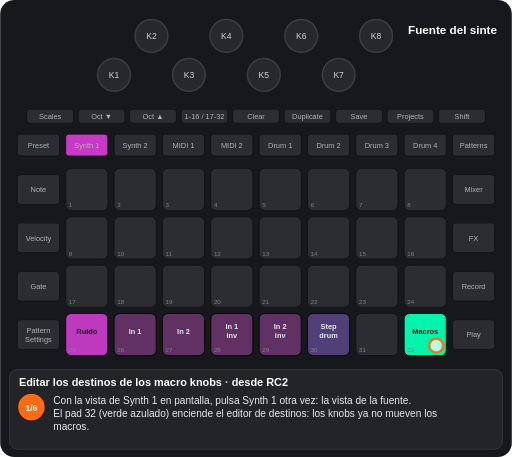
t = 0.00 s
t = 1.88 s: frame unchanged from t = 0.00 s, image omitted
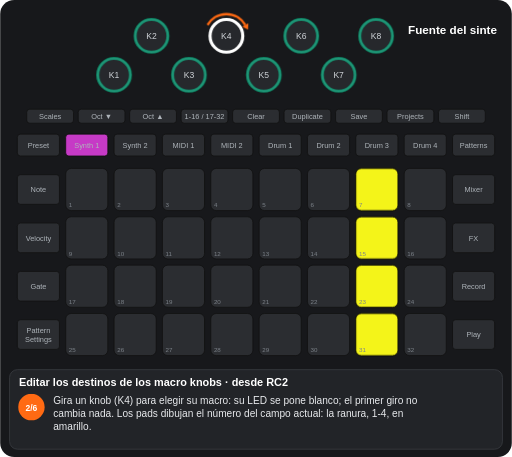
t = 3.13 s
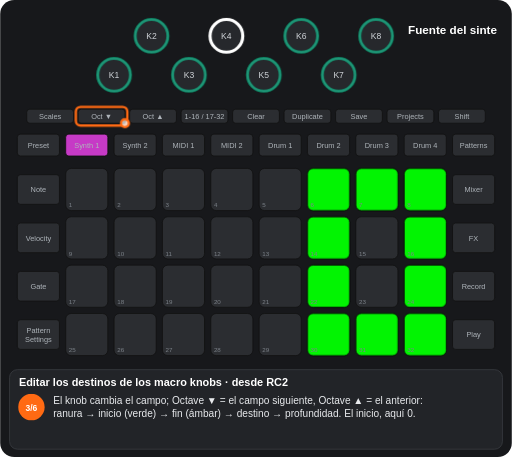
t = 5.00 s
t = 6.56 s: frame unchanged from t = 5.00 s, image omitted
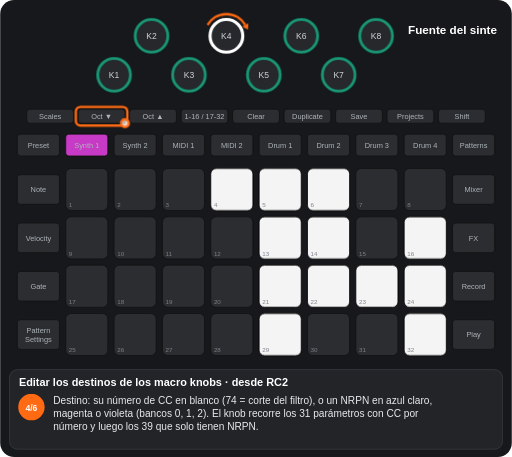
t = 8.07 s

The animated SVG that drew these frames (rendered in a browser with its animation timeline set to each time). Animation: 12 CSS @keyframes rules; frames cover the first 8.07 s, repeats indefinitely.

<svg xmlns="http://www.w3.org/2000/svg" viewBox="0 0 656 586" width="656" height="586" font-family="Arial, Helvetica, sans-serif" role="img" aria-label="Editar los destinos de los macro knobs · desde RC2"><title>Editar los destinos de los macro knobs · desde RC2</title><style>.kb{fill:#26282c;stroke:#3a3d42;stroke-width:2}.kt{font-size:11px;fill:#cfd3d8;text-anchor:middle}.u{fill:#2b2d31;stroke:#111}.bt{font-size:9.5px;fill:#aeb4ba;text-anchor:middle}.pn{font-size:8px;fill:#7d838a}.pl{font-size:9.5px;font-weight:bold;text-anchor:middle}.kl{font-size:10px;fill:#cfd3d8;text-anchor:middle}.fg{fill:#fff;fill-opacity:.7;stroke:#ff6a13;stroke-width:3}.fo{fill:none;stroke:#ff6a13;stroke-width:3}.ta{fill:none;stroke:#ff6a13;stroke-width:3}.vw{font-size:15px;font-weight:bold;fill:#fff;text-anchor:middle}.ti{font-size:14px;font-weight:bold;fill:#fff}.cp{font-size:13px;fill:#e8eaed}.sn{font-size:11px;font-weight:bold;fill:#fff;text-anchor:middle}.b{animation:b .6s step-end infinite}@keyframes b{0%{opacity:1}50%{opacity:0}100%{opacity:0}}.v{animation:v 1.2s ease-in-out infinite}@keyframes v{0%{opacity:1}50%{opacity:.3}100%{opacity:1}}.g0{animation:kg0 14163ms step-end infinite}@keyframes kg0{0%{opacity:1}17.652%{opacity:0}83.471%{opacity:1}100%{opacity:1}}.g1{animation:kg1 14163ms step-end infinite}@keyframes kg1{0%{opacity:1}17.652%{opacity:0}100%{opacity:0}}.g2{animation:kg2 14163ms step-end infinite;opacity:0}@keyframes kg2{0%{opacity:0}17.652%{opacity:1}35.303%{opacity:0}100%{opacity:0}}.g3{animation:kg3 14163ms step-end infinite;opacity:0}@keyframes kg3{0%{opacity:0}35.303%{opacity:1}52.595%{opacity:0}100%{opacity:0}}.g4{animation:kg4 14163ms step-end infinite;opacity:0}@keyframes kg4{0%{opacity:0}52.595%{opacity:1}70.246%{opacity:0}100%{opacity:0}}.g5{animation:kg5 14163ms step-end infinite;opacity:0}@keyframes kg5{0%{opacity:0}70.246%{opacity:1}83.471%{opacity:0}100%{opacity:0}}.g6{animation:kg6 14163ms step-end infinite;opacity:0}@keyframes kg6{0%{opacity:0}83.471%{opacity:1}100%{opacity:1}}.g7{animation:kg7 14163ms step-end infinite;opacity:0}@keyframes kg7{0%{opacity:0}17.652%{opacity:1}83.471%{opacity:0}100%{opacity:0}}.g8{animation:kg8 14163ms step-end infinite;opacity:0}@keyframes kg8{0%{opacity:0}17.652%{opacity:1}35.303%{opacity:0}52.595%{opacity:1}83.471%{opacity:0}100%{opacity:0}}.g9{animation:kg9 14163ms step-end infinite;opacity:0}@keyframes kg9{0%{opacity:0}35.303%{opacity:1}83.471%{opacity:0}100%{opacity:0}}</style><rect width="656" height="586" rx="18" fill="#17181b"/><circle cx="146" cy="96" r="21" class="kb"/><text x="146" y="100" class="kt">K1</text><circle cx="194" cy="46" r="21" class="kb"/><text x="194" y="50" class="kt">K2</text><circle cx="242" cy="96" r="21" class="kb"/><text x="242" y="100" class="kt">K3</text><circle cx="290" cy="46" r="21" class="kb"/><text x="290" y="50" class="kt">K4</text><circle cx="338" cy="96" r="21" class="kb"/><text x="338" y="100" class="kt">K5</text><circle cx="386" cy="46" r="21" class="kb"/><text x="386" y="50" class="kt">K6</text><circle cx="434" cy="96" r="21" class="kb"/><text x="434" y="100" class="kt">K7</text><circle cx="482" cy="46" r="21" class="kb"/><text x="482" y="50" class="kt">K8</text><rect x="34" y="140" width="60" height="18" rx="4" class="u"/><text x="64" y="152.5" class="bt">Scales</text><rect x="100" y="140" width="60" height="18" rx="4" class="u"/><text x="130" y="152.5" class="bt">Oct ▼</text><rect x="166" y="140" width="60" height="18" rx="4" class="u"/><text x="196" y="152.5" class="bt">Oct ▲</text><rect x="232" y="140" width="60" height="18" rx="4" class="u"/><text x="262" y="152.5" class="bt">1-16 / 17-32</text><rect x="298" y="140" width="60" height="18" rx="4" class="u"/><text x="328" y="152.5" class="bt">Clear</text><rect x="364" y="140" width="60" height="18" rx="4" class="u"/><text x="394" y="152.5" class="bt">Duplicate</text><rect x="430" y="140" width="60" height="18" rx="4" class="u"/><text x="460" y="152.5" class="bt">Save</text><rect x="496" y="140" width="60" height="18" rx="4" class="u"/><text x="526" y="152.5" class="bt">Projects</text><rect x="562" y="140" width="60" height="18" rx="4" class="u"/><text x="592" y="152.5" class="bt">Shift</text><rect x="22" y="172" width="54" height="28" rx="4" class="u"/><text x="49" y="189.5" class="bt">Preset</text><rect x="84" y="172" width="54" height="28" rx="4" class="u"/><text x="111" y="189.5" class="bt">Synth 1</text><rect x="146" y="172" width="54" height="28" rx="4" class="u"/><text x="173" y="189.5" class="bt">Synth 2</text><rect x="208" y="172" width="54" height="28" rx="4" class="u"/><text x="235" y="189.5" class="bt">MIDI 1</text><rect x="270" y="172" width="54" height="28" rx="4" class="u"/><text x="297" y="189.5" class="bt">MIDI 2</text><rect x="332" y="172" width="54" height="28" rx="4" class="u"/><text x="359" y="189.5" class="bt">Drum 1</text><rect x="394" y="172" width="54" height="28" rx="4" class="u"/><text x="421" y="189.5" class="bt">Drum 2</text><rect x="456" y="172" width="54" height="28" rx="4" class="u"/><text x="483" y="189.5" class="bt">Drum 3</text><rect x="518" y="172" width="54" height="28" rx="4" class="u"/><text x="545" y="189.5" class="bt">Drum 4</text><rect x="580" y="172" width="54" height="28" rx="4" class="u"/><text x="607" y="189.5" class="bt">Patterns</text><rect x="22" y="224" width="54" height="38" rx="4" class="u"/><text x="49" y="246.5" class="bt">Note</text><rect x="580" y="224" width="54" height="38" rx="4" class="u"/><text x="607" y="246.5" class="bt">Mixer</text><rect x="22" y="286" width="54" height="38" rx="4" class="u"/><text x="49" y="308.5" class="bt">Velocity</text><rect x="580" y="286" width="54" height="38" rx="4" class="u"/><text x="607" y="308.5" class="bt">FX</text><rect x="22" y="348" width="54" height="38" rx="4" class="u"/><text x="49" y="370.5" class="bt">Gate</text><rect x="580" y="348" width="54" height="38" rx="4" class="u"/><text x="607" y="370.5" class="bt">Record</text><rect x="22" y="410" width="54" height="38" rx="4" class="u"/><text x="49" y="427" class="bt">Pattern</text><text x="49" y="438" class="bt">Settings</text><rect x="580" y="410" width="54" height="38" rx="4" class="u"/><text x="607" y="432.5" class="bt">Play</text><rect x="84" y="216" width="54" height="54" rx="7" class="u"/><rect x="146" y="216" width="54" height="54" rx="7" class="u"/><rect x="208" y="216" width="54" height="54" rx="7" class="u"/><rect x="270" y="216" width="54" height="54" rx="7" class="u"/><rect x="332" y="216" width="54" height="54" rx="7" class="u"/><rect x="394" y="216" width="54" height="54" rx="7" class="u"/><rect x="456" y="216" width="54" height="54" rx="7" class="u"/><rect x="518" y="216" width="54" height="54" rx="7" class="u"/><rect x="84" y="278" width="54" height="54" rx="7" class="u"/><rect x="146" y="278" width="54" height="54" rx="7" class="u"/><rect x="208" y="278" width="54" height="54" rx="7" class="u"/><rect x="270" y="278" width="54" height="54" rx="7" class="u"/><rect x="332" y="278" width="54" height="54" rx="7" class="u"/><rect x="394" y="278" width="54" height="54" rx="7" class="u"/><rect x="456" y="278" width="54" height="54" rx="7" class="u"/><rect x="518" y="278" width="54" height="54" rx="7" class="u"/><rect x="84" y="340" width="54" height="54" rx="7" class="u"/><rect x="146" y="340" width="54" height="54" rx="7" class="u"/><rect x="208" y="340" width="54" height="54" rx="7" class="u"/><rect x="270" y="340" width="54" height="54" rx="7" class="u"/><rect x="332" y="340" width="54" height="54" rx="7" class="u"/><rect x="394" y="340" width="54" height="54" rx="7" class="u"/><rect x="456" y="340" width="54" height="54" rx="7" class="u"/><rect x="518" y="340" width="54" height="54" rx="7" class="u"/><rect x="84" y="402" width="54" height="54" rx="7" class="u"/><rect x="146" y="402" width="54" height="54" rx="7" class="u"/><rect x="208" y="402" width="54" height="54" rx="7" class="u"/><rect x="270" y="402" width="54" height="54" rx="7" class="u"/><rect x="332" y="402" width="54" height="54" rx="7" class="u"/><rect x="394" y="402" width="54" height="54" rx="7" class="u"/><rect x="456" y="402" width="54" height="54" rx="7" class="u"/><rect x="518" y="402" width="54" height="54" rx="7" class="u"/><g class="g0"><rect x="84" y="402" width="54" height="54" rx="7" fill="#c63ac6" fill-opacity="0.95" stroke="#000"/><text x="111" y="428" class="pl" fill="#111">Ruido</text><rect x="146" y="402" width="54" height="54" rx="7" fill="#c63ac6" fill-opacity="0.35" stroke="#000"/><text x="173" y="428" class="pl" fill="#e8eaed">In 1</text><rect x="208" y="402" width="54" height="54" rx="7" fill="#c63ac6" fill-opacity="0.35" stroke="#000"/><text x="235" y="428" class="pl" fill="#e8eaed">In 2</text><rect x="270" y="402" width="54" height="54" rx="7" fill="#c63ac6" fill-opacity="0.35" stroke="#000"/><text x="297" y="422" class="pl" fill="#e8eaed">In 1</text><text x="297" y="434" class="pl" fill="#e8eaed">inv</text><rect x="332" y="402" width="54" height="54" rx="7" fill="#c63ac6" fill-opacity="0.35" stroke="#000"/><text x="359" y="422" class="pl" fill="#e8eaed">In 2</text><text x="359" y="434" class="pl" fill="#e8eaed">inv</text><rect x="394" y="402" width="54" height="54" rx="7" fill="#9865ff" fill-opacity="0.35" stroke="#000"/><text x="421" y="422" class="pl" fill="#e8eaed">Step</text><text x="421" y="434" class="pl" fill="#e8eaed">drum</text></g><g class="g1"><rect x="518" y="402" width="54" height="54" rx="7" fill="#00ffb5" fill-opacity="0.95" stroke="#000"/><text x="545" y="428" class="pl" fill="#111">Macros</text></g><g class="g2"><rect x="456" y="216" width="54" height="54" rx="7" fill="#ffff19" fill-opacity="0.95" stroke="#000"/><rect x="456" y="278" width="54" height="54" rx="7" fill="#ffff19" fill-opacity="0.95" stroke="#000"/><rect x="456" y="340" width="54" height="54" rx="7" fill="#ffff19" fill-opacity="0.95" stroke="#000"/><rect x="456" y="402" width="54" height="54" rx="7" fill="#ffff19" fill-opacity="0.95" stroke="#000"/></g><g class="g3"><rect x="394" y="216" width="54" height="54" rx="7" fill="#00ff00" fill-opacity="0.95" stroke="#000"/><rect x="456" y="216" width="54" height="54" rx="7" fill="#00ff00" fill-opacity="0.95" stroke="#000"/><rect x="518" y="216" width="54" height="54" rx="7" fill="#00ff00" fill-opacity="0.95" stroke="#000"/><rect x="394" y="278" width="54" height="54" rx="7" fill="#00ff00" fill-opacity="0.95" stroke="#000"/><rect x="518" y="278" width="54" height="54" rx="7" fill="#00ff00" fill-opacity="0.95" stroke="#000"/><rect x="394" y="340" width="54" height="54" rx="7" fill="#00ff00" fill-opacity="0.95" stroke="#000"/><rect x="518" y="340" width="54" height="54" rx="7" fill="#00ff00" fill-opacity="0.95" stroke="#000"/><rect x="394" y="402" width="54" height="54" rx="7" fill="#00ff00" fill-opacity="0.95" stroke="#000"/><rect x="456" y="402" width="54" height="54" rx="7" fill="#00ff00" fill-opacity="0.95" stroke="#000"/><rect x="518" y="402" width="54" height="54" rx="7" fill="#00ff00" fill-opacity="0.95" stroke="#000"/></g><g class="g4"><rect x="270" y="216" width="54" height="54" rx="7" fill="#ffffff" fill-opacity="0.95" stroke="#000"/><rect x="332" y="216" width="54" height="54" rx="7" fill="#ffffff" fill-opacity="0.95" stroke="#000"/><rect x="394" y="216" width="54" height="54" rx="7" fill="#ffffff" fill-opacity="0.95" stroke="#000"/><rect x="332" y="278" width="54" height="54" rx="7" fill="#ffffff" fill-opacity="0.95" stroke="#000"/><rect x="394" y="278" width="54" height="54" rx="7" fill="#ffffff" fill-opacity="0.95" stroke="#000"/><rect x="518" y="278" width="54" height="54" rx="7" fill="#ffffff" fill-opacity="0.95" stroke="#000"/><rect x="332" y="340" width="54" height="54" rx="7" fill="#ffffff" fill-opacity="0.95" stroke="#000"/><rect x="394" y="340" width="54" height="54" rx="7" fill="#ffffff" fill-opacity="0.95" stroke="#000"/><rect x="456" y="340" width="54" height="54" rx="7" fill="#ffffff" fill-opacity="0.95" stroke="#000"/><rect x="518" y="340" width="54" height="54" rx="7" fill="#ffffff" fill-opacity="0.95" stroke="#000"/><rect x="332" y="402" width="54" height="54" rx="7" fill="#ffffff" fill-opacity="0.95" stroke="#000"/><rect x="518" y="402" width="54" height="54" rx="7" fill="#ffffff" fill-opacity="0.95" stroke="#000"/></g><g class="g5"><rect x="208" y="216" width="54" height="54" rx="7" fill="#00ffb5" fill-opacity="0.95" stroke="#000"/><rect x="394" y="216" width="54" height="54" rx="7" fill="#00ffb5" fill-opacity="0.95" stroke="#000"/><rect x="456" y="216" width="54" height="54" rx="7" fill="#00ffb5" fill-opacity="0.95" stroke="#000"/><rect x="518" y="216" width="54" height="54" rx="7" fill="#00ffb5" fill-opacity="0.95" stroke="#000"/><rect x="208" y="278" width="54" height="54" rx="7" fill="#00ffb5" fill-opacity="0.95" stroke="#000"/><rect x="332" y="278" width="54" height="54" rx="7" fill="#00ffb5" fill-opacity="0.95" stroke="#000"/><rect x="394" y="278" width="54" height="54" rx="7" fill="#00ffb5" fill-opacity="0.95" stroke="#000"/><rect x="518" y="278" width="54" height="54" rx="7" fill="#00ffb5" fill-opacity="0.95" stroke="#000"/><rect x="208" y="340" width="54" height="54" rx="7" fill="#00ffb5" fill-opacity="0.95" stroke="#000"/><rect x="270" y="340" width="54" height="54" rx="7" fill="#00ffb5" fill-opacity="0.95" stroke="#000"/><rect x="332" y="340" width="54" height="54" rx="7" fill="#00ffb5" fill-opacity="0.95" stroke="#000"/><rect x="394" y="340" width="54" height="54" rx="7" fill="#00ffb5" fill-opacity="0.95" stroke="#000"/><rect x="518" y="340" width="54" height="54" rx="7" fill="#00ffb5" fill-opacity="0.95" stroke="#000"/><rect x="332" y="402" width="54" height="54" rx="7" fill="#00ffb5" fill-opacity="0.95" stroke="#000"/><rect x="394" y="402" width="54" height="54" rx="7" fill="#00ffb5" fill-opacity="0.95" stroke="#000"/><rect x="456" y="402" width="54" height="54" rx="7" fill="#00ffb5" fill-opacity="0.95" stroke="#000"/><rect x="518" y="402" width="54" height="54" rx="7" fill="#00ffb5" fill-opacity="0.95" stroke="#000"/></g><g class="g6"><rect x="518" y="402" width="54" height="54" rx="7" fill="#00ffb5" fill-opacity="0.35" stroke="#000"/><text x="545" y="428" class="pl" fill="#e8eaed">Macros</text></g><text x="88" y="266" class="pn">1</text><text x="150" y="266" class="pn">2</text><text x="212" y="266" class="pn">3</text><text x="274" y="266" class="pn">4</text><text x="336" y="266" class="pn">5</text><text x="398" y="266" class="pn">6</text><text x="460" y="266" class="pn">7</text><text x="522" y="266" class="pn">8</text><text x="88" y="328" class="pn">9</text><text x="150" y="328" class="pn">10</text><text x="212" y="328" class="pn">11</text><text x="274" y="328" class="pn">12</text><text x="336" y="328" class="pn">13</text><text x="398" y="328" class="pn">14</text><text x="460" y="328" class="pn">15</text><text x="522" y="328" class="pn">16</text><text x="88" y="390" class="pn">17</text><text x="150" y="390" class="pn">18</text><text x="212" y="390" class="pn">19</text><text x="274" y="390" class="pn">20</text><text x="336" y="390" class="pn">21</text><text x="398" y="390" class="pn">22</text><text x="460" y="390" class="pn">23</text><text x="522" y="390" class="pn">24</text><text x="88" y="452" class="pn">25</text><text x="150" y="452" class="pn">26</text><text x="212" y="452" class="pn">27</text><text x="274" y="452" class="pn">28</text><text x="336" y="452" class="pn">29</text><text x="398" y="452" class="pn">30</text><text x="460" y="452" class="pn">31</text><text x="522" y="452" class="pn">32</text><rect x="84" y="172" width="54" height="28" rx="4" fill="#c63ac6" stroke="#111"/><text x="111" y="189.5" class="bt" fill="#111">Synth 1</text><g class="g7"><circle cx="146" cy="96" r="21" fill="none" stroke="#00ffb5" stroke-width="4" stroke-opacity="0.44999999999999996"/><circle cx="194" cy="46" r="21" fill="none" stroke="#00ffb5" stroke-width="4" stroke-opacity="0.44999999999999996"/><circle cx="242" cy="96" r="21" fill="none" stroke="#00ffb5" stroke-width="4" stroke-opacity="0.44999999999999996"/><circle cx="290" cy="46" r="21" fill="none" stroke="#ffffff" stroke-width="4"/><circle cx="338" cy="96" r="21" fill="none" stroke="#00ffb5" stroke-width="4" stroke-opacity="0.44999999999999996"/><circle cx="386" cy="46" r="21" fill="none" stroke="#00ffb5" stroke-width="4" stroke-opacity="0.44999999999999996"/><circle cx="434" cy="96" r="21" fill="none" stroke="#00ffb5" stroke-width="4" stroke-opacity="0.44999999999999996"/><circle cx="482" cy="46" r="21" fill="none" stroke="#00ffb5" stroke-width="4" stroke-opacity="0.44999999999999996"/></g><text x="580" y="44" class="vw">Fuente del sinte</text><g class="g0"><circle cx="559" cy="443" r="9" class="fg"/></g><g class="g8"><path d="M265.8 32A28 28 0 0 1 314.2 32" class="ta"/><path d="M317.7 38.1L310.4 34.2L318.1 29.8z" fill="#ff6a13"/></g><g class="g9"><rect x="97" y="137" width="66" height="24" rx="6" class="fo"/><circle cx="160" cy="158" r="5" class="fg"/></g><rect x="12" y="474" width="632" height="102" rx="10" fill="#222428" stroke="#3a3d42"/><text x="24" y="495" class="ti">Editar los destinos de los macro knobs · desde RC2</text><g class="g1"><circle cx="40" cy="522" r="17" fill="#ff6a13"/><text x="40" y="526.5" class="sn">1/6</text><text x="68" y="518" class="cp">Con la vista de Synth 1 en pantalla, pulsa Synth 1 otra vez: la vista de la fuente.</text><text x="68" y="535" class="cp">El pad 32 (verde azulado) enciende el editor de destinos: los knobs ya no mueven los</text><text x="68" y="552" class="cp">macros.</text></g><g class="g2"><circle cx="40" cy="522" r="17" fill="#ff6a13"/><text x="40" y="526.5" class="sn">2/6</text><text x="68" y="518" class="cp">Gira un knob (K4) para elegir su macro: su LED se pone blanco; el primer giro no</text><text x="68" y="535" class="cp">cambia nada. Los pads dibujan el número del campo actual: la ranura, 1-4, en</text><text x="68" y="552" class="cp">amarillo.</text></g><g class="g3"><circle cx="40" cy="522" r="17" fill="#ff6a13"/><text x="40" y="526.5" class="sn">3/6</text><text x="68" y="518" class="cp">El knob cambia el campo; Octave ▼ = el campo siguiente, Octave ▲ = el anterior:</text><text x="68" y="535" class="cp">ranura → inicio (verde) → fin (ámbar) → destino → profundidad. El inicio, aquí 0.</text></g><g class="g4"><circle cx="40" cy="522" r="17" fill="#ff6a13"/><text x="40" y="526.5" class="sn">4/6</text><text x="68" y="518" class="cp">Destino: su número de CC en blanco (74 = corte del filtro), o un NRPN en azul claro,</text><text x="68" y="535" class="cp">magenta o violeta (bancos 0, 1, 2). El knob recorre los 31 parámetros con CC por</text><text x="68" y="552" class="cp">número y luego los 39 que solo tienen NRPN.</text></g><g class="g5"><circle cx="40" cy="522" r="17" fill="#ff6a13"/><text x="40" y="526.5" class="sn">5/6</text><text x="68" y="518" class="cp">Profundidad: verde azulado = positiva, rojo = negativa (aquí +40). Los cambios</text><text x="68" y="535" class="cp">suenan al momento.</text></g><g class="g6"><circle cx="40" cy="522" r="17" fill="#ff6a13"/><text x="40" y="526.5" class="sn">6/6</text><text x="68" y="518" class="cp">Cualquier pad suelta el macro; el pad 32 apaga el editor. Para dejar los destinos en</text><text x="68" y="535" class="cp">el pack, guarda el patch (vista Preset: Clear + pad, dos veces).</text></g></svg>
